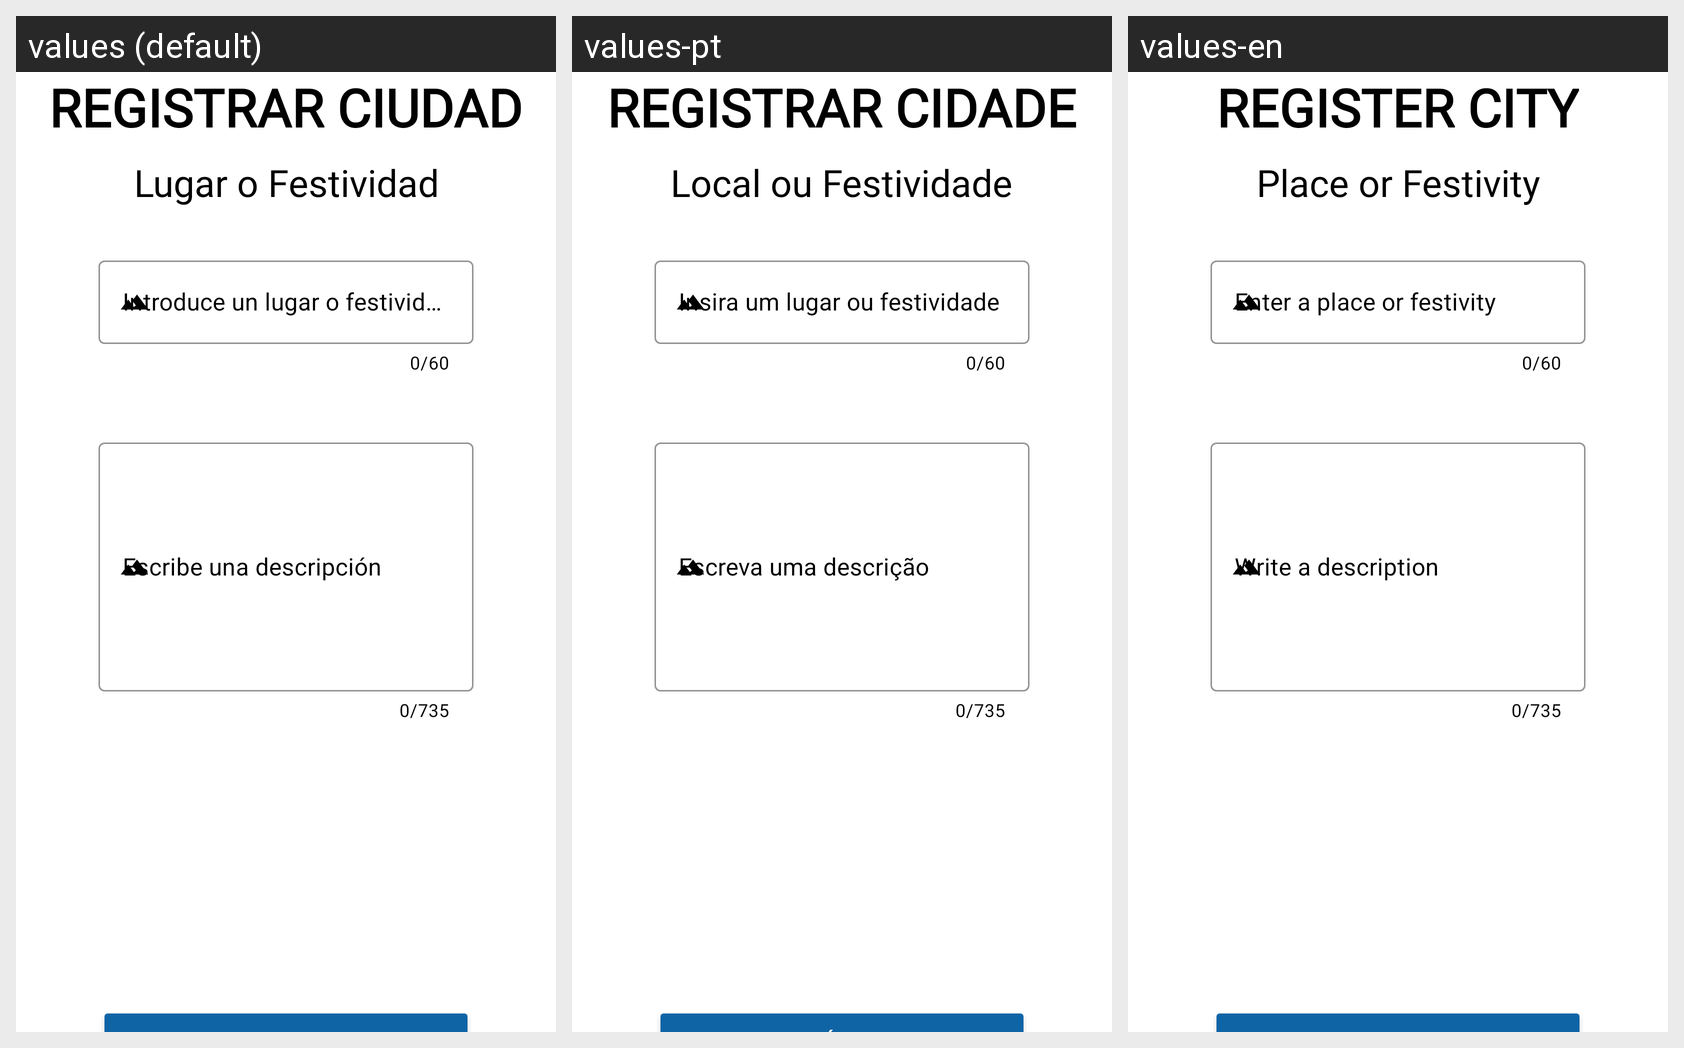

The same Android screen rendered under several of its app's locales, left to right. List the strings drawn on it with the default value and each locale's translation.
Android screen res/layout/fragment_registrar_ciudad5.xml rendered under 3 locales, left to right: values (default), values-pt, values-en. Device: Nexus 5 (rendered at 1080×1920; each locale shown at half size, 540×960, under a caption strip naming it); theme Theme.GuiaViaje.
Other locales in the repository, not shown: values-de, values-fr, values-it.
Strings drawn on this screen, with the default value and each locale's value (text and hints the layout hard-codes, and strings that could not be matched under every locale, appear in the picture but are not listed):

framgent_registrar_ciudad1_registrarciudad
  values: REGISTRAR CIUDAD
  values-pt: REGISTRAR CIDADE
  values-en: REGISTER CITY

festividadNuevo
  values: Lugar o Festividad
  values-pt: Local ou Festividade
  values-en: Place or Festivity

festividad
  values: Introduce un lugar o festividad
  values-pt: Insira um lugar ou festividade
  values-en: Enter a place or festivity

framgent_registrar_ciudad1_escribedescripcion
  values: Escribe una descripción
  values-pt: Escreva uma descrição
  values-en: Write a description
